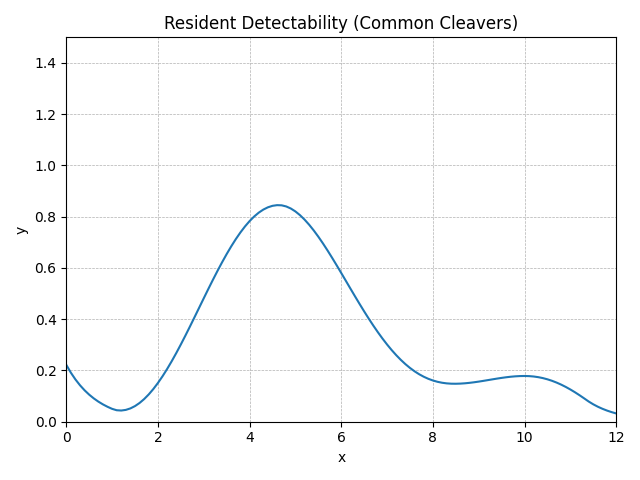

The data file committed next to this chart (first rows):
method, step, t, y, step_size, difference, tolerance
RungeKutta4, 0, 0.0, 0.222, 0.1, 0, 0.01
RungeKutta4, 1, 0.1, 0.1913, 0.1, 0, 0.01
RungeKutta4, 2, 0.2, 0.1649, 0.1, 0, 0.01
RungeKutta4, 3, 0.3, 0.1421, 0.1, 0, 0.01
RungeKutta4, 4, 0.4, 0.1225, 0.1, 0, 0.01
RungeKutta4, 5, 0.5, 0.1056, 0.1, 0, 0.01
RungeKutta4, 6, 0.6, 0.09102, 0.1, 0, 0.01
RungeKutta4, 7, 0.7, 0.07845, 0.1, 0, 0.01
RungeKutta4, 8, 0.8, 0.06762, 0.1, 0, 0.01
RungeKutta4, 9, 0.9, 0.05828, 0.1, 0, 0.01
RungeKutta4, 10, 1.0, 0.05023, 0.1, 0, 0.01
RungeKutta4, 11, 1.1, 0.04479, 0.1, 0, 0.01
RungeKutta4, 12, 1.2, 0.04369, 0.1, 0, 0.01
RungeKutta4, 13, 1.3, 0.04621, 0.1, 0, 0.01
RungeKutta4, 14, 1.4, 0.05202, 0.1, 0, 0.01
RungeKutta4, 15, 1.5, 0.06106, 0.1, 0, 0.01
RungeKutta4, 16, 1.6, 0.07325, 0.1, 0, 0.01
RungeKutta4, 17, 1.7, 0.08849, 0.1, 0, 0.01
RungeKutta4, 18, 1.8, 0.1067, 0.1, 0, 0.01
RungeKutta4, 19, 1.9, 0.1276, 0.1, 0, 0.01
RungeKutta4, 20, 2.0, 0.1513, 0.1, 0, 0.01
RungeKutta4, 21, 2.1, 0.1773, 0.1, 0, 0.01
RungeKutta4, 22, 2.2, 0.2056, 0.1, 0, 0.01
RungeKutta4, 23, 2.3, 0.2359, 0.1, 0, 0.01
RungeKutta4, 24, 2.4, 0.268, 0.1, 0, 0.01
RungeKutta4, 25, 2.5, 0.3015, 0.1, 0, 0.01
RungeKutta4, 26, 2.6, 0.3363, 0.1, 0, 0.01
RungeKutta4, 27, 2.7, 0.3721, 0.1, 0, 0.01
RungeKutta4, 28, 2.8, 0.4084, 0.1, 0, 0.01
RungeKutta4, 29, 2.9, 0.4451, 0.1, 0, 0.01
RungeKutta4, 30, 3.0, 0.4817, 0.1, 0, 0.01
RungeKutta4, 31, 3.1, 0.5181, 0.1, 0, 0.01
RungeKutta4, 32, 3.2, 0.5538, 0.1, 0, 0.01
RungeKutta4, 33, 3.3, 0.5886, 0.1, 0, 0.01
RungeKutta4, 34, 3.4, 0.6222, 0.1, 0, 0.01
RungeKutta4, 35, 3.5, 0.6542, 0.1, 0, 0.01
RungeKutta4, 36, 3.6, 0.6845, 0.1, 0, 0.01
RungeKutta4, 37, 3.7, 0.7127, 0.1, 0, 0.01
RungeKutta4, 38, 3.8, 0.7386, 0.1, 0, 0.01
RungeKutta4, 39, 3.9, 0.7621, 0.1, 0, 0.01
RungeKutta4, 40, 4.0, 0.7829, 0.1, 0, 0.01
RungeKutta4, 41, 4.1, 0.8008, 0.1, 0, 0.01
RungeKutta4, 42, 4.2, 0.8158, 0.1, 0, 0.01
RungeKutta4, 43, 4.3, 0.8278, 0.1, 0, 0.01
RungeKutta4, 44, 4.4, 0.8367, 0.1, 0, 0.01
RungeKutta4, 45, 4.5, 0.8425, 0.1, 0, 0.01
RungeKutta4, 46, 4.6, 0.8451, 0.1, 0, 0.01
RungeKutta4, 47, 4.7, 0.8444, 0.1, 0, 0.01
RungeKutta4, 48, 4.8, 0.84, 0.1, 0, 0.01
RungeKutta4, 49, 4.9, 0.832, 0.1, 0, 0.01
RungeKutta4, 50, 5.0, 0.8206, 0.1, 0, 0.01
RungeKutta4, 51, 5.1, 0.8061, 0.1, 0, 0.01
RungeKutta4, 52, 5.2, 0.7887, 0.1, 0, 0.01
RungeKutta4, 53, 5.3, 0.7687, 0.1, 0, 0.01
RungeKutta4, 54, 5.4, 0.7464, 0.1, 0, 0.01
RungeKutta4, 55, 5.5, 0.7221, 0.1, 0, 0.01
RungeKutta4, 56, 5.6, 0.6961, 0.1, 0, 0.01
RungeKutta4, 57, 5.7, 0.6686, 0.1, 0, 0.01
RungeKutta4, 58, 5.8, 0.64, 0.1, 0, 0.01
RungeKutta4, 59, 5.9, 0.6105, 0.1, 0, 0.01
... 62 more rows
